10-way image classification set "Data-new" from GitHub (AkkarKhadija24/Image-Classifier-Project); label vocabulary: armyworms, corn borers, corn earworms, fall armyworms, monarch butterfly, mourning cloak butterfly, oleander hawk moth, orange oakleaf butterfly, tomato hornworms, ladybug.

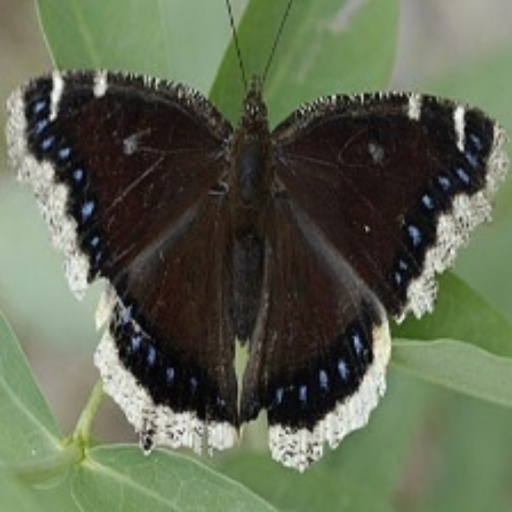
Label: mourning cloak butterfly

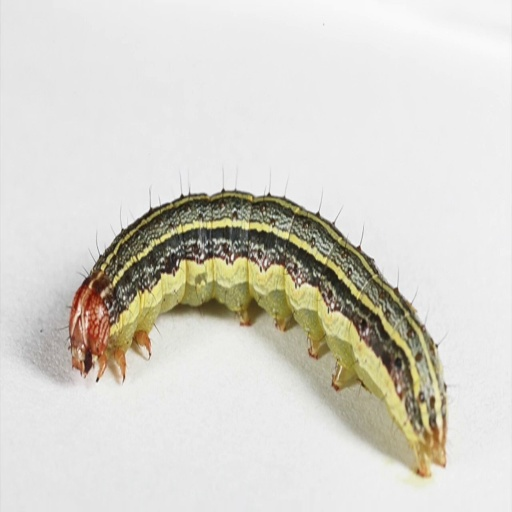
Label: armyworms

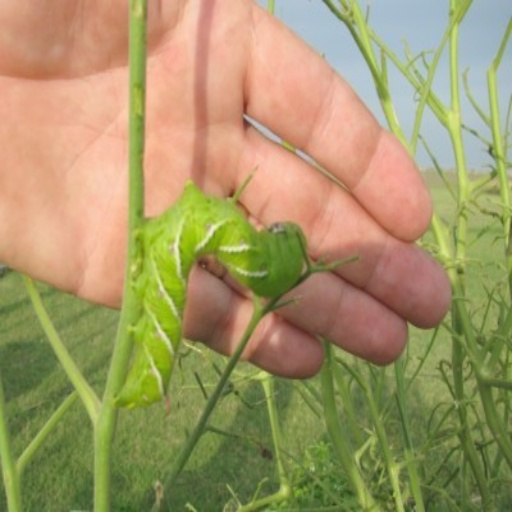
Label: tomato hornworms

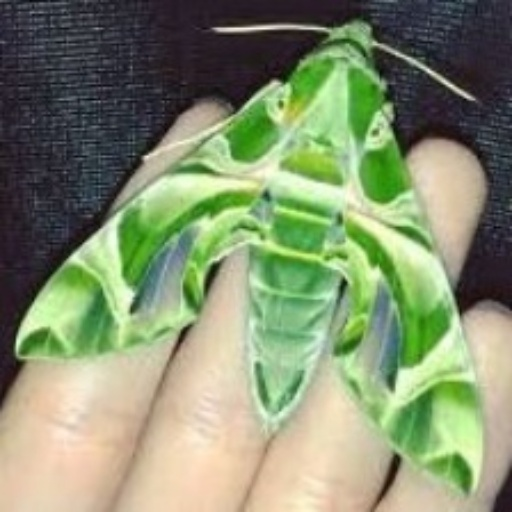
Label: oleander hawk moth

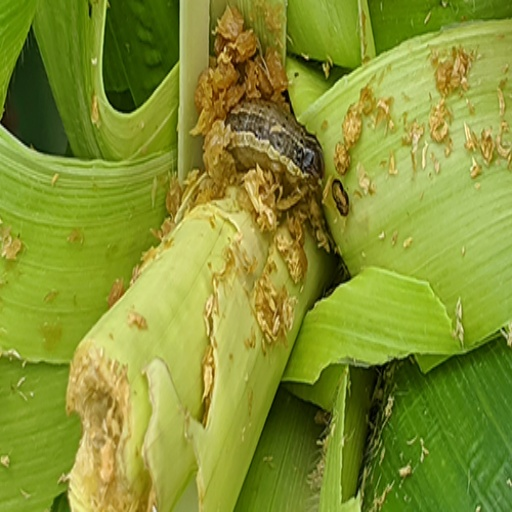
Label: fall armyworms

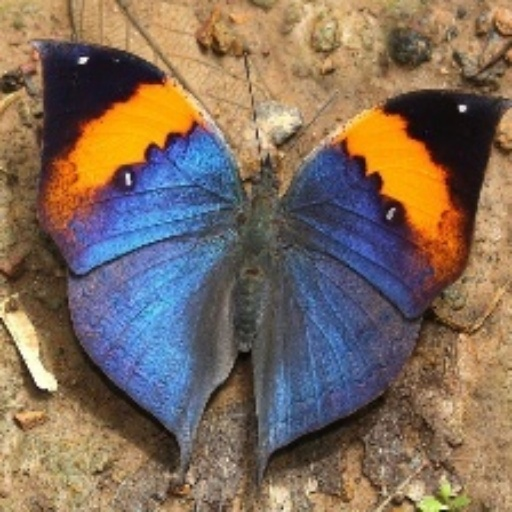
Label: orange oakleaf butterfly
